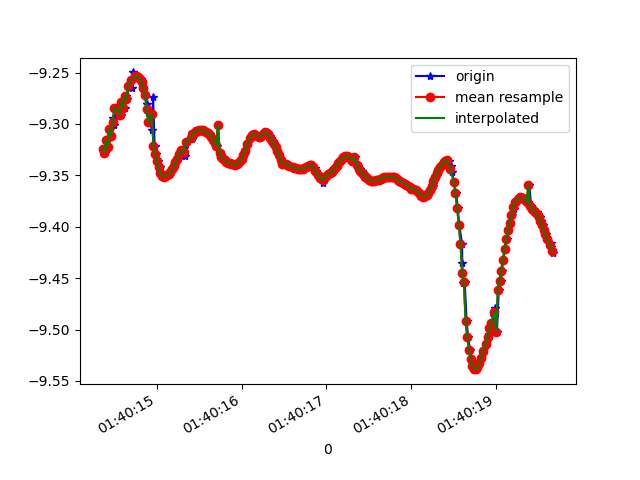

The data file committed next to this chart (first rows):
1618191614373, 887277320506990, -9.324234, -2.9127977, 0.78377074
1618191614387, 887277339737760, -9.328, -2.916, 0.7204
1618191614404, 887277358968530, -9.316, -2.918, 0.8618
1618191614423, 887277378199300, -9.322, -2.923, 0.7696
1618191614450, 887277397430070, -9.305, -2.926, 0.9455
1618191614461, 887277416660840, -9.312, -2.942, 0.8216
1618191614480, 887277435891610, -9.294, -2.945, 0.9913
1618191614498, 887277455122380, -9.301, -2.965, 0.8577
1618191614518, 887277474353150, -9.284, -2.97, 1.014
1618191614543, 887277493583920, -9.293, -2.995, 0.8467
1618191614556, 887277512814690, -9.282, -2.997, 0.9501
1618191614575, 887277532045460, -9.291, -3.01, 0.812
1618191614594, 887277551409050, -9.278, -3.029, 0.8835
1618191614619, 887277570639820, -9.284, -3.056, 0.7115
1618191614633, 887277589870590, -9.273, -3.062, 0.823
1618191614651, 887277609101360, -9.276, -3.093, 0.6575
1618191614670, 887277628332130, -9.264, -3.101, 0.7837
1618191614702, 887277647562900, -9.265, -3.123, 0.6737
1618191614715, 887277666793670, -9.25, -3.136, 0.8042
1618191614756, 887277686024440, -9.253, -3.145, 0.7298
1618191614767, 887277705255210, -9.253, -3.153, 0.6934
1618191614778, 887277724485980, -9.253, -3.156, 0.6748
1618191614785, 887277743716750, -9.254, -3.157, 0.6567
1618191614811, 887277762947520, -9.256, -3.155, 0.6424
1618191614822, 887277782178290, -9.259, -3.147, 0.635
1618191614842, 887277801409060, -9.265, -3.131, 0.6344
1618191614864, 887277820639830, -9.272, -3.108, 0.6391
1618191614880, 887277839870600, -9.281, -3.081, 0.6468
1618191614898, 887277859101370, -9.29, -3.052, 0.6538
1618191614917, 887277878332140, -9.298, -3.025, 0.6618
1618191614943, 887277897562910, -9.306, -2.998, 0.6711
1618191614956, 887277916793680, -9.274, -3.044, 0.8754
1618191614974, 887277936024450, -9.322, -2.944, 0.6937
1618191614993, 887277955255220, -9.329, -2.918, 0.7047
1618191615019, 887277974485990, -9.336, -2.894, 0.7137
1618191615032, 887277993716760, -9.342, -2.872, 0.7191
1618191615051, 887278012947530, -9.347, -2.854, 0.7205
1618191615069, 887278032178300, -9.351, -2.844, 0.7202
1618191615091, 887278051409070, -9.351, -2.842, 0.7207
1618191615108, 887278070639840, -9.351, -2.844, 0.7199
1618191615127, 887278089870610, -9.35, -2.847, 0.7179
1618191615149, 887278109101380, -9.349, -2.852, 0.7125
1618191615171, 887278128332150, -9.347, -2.86, 0.7042
1618191615184, 887278147562920, -9.344, -2.871, 0.6952
1618191615203, 887278166793690, -9.341, -2.884, 0.685
1618191615223, 887278186024460, -9.337, -2.898, 0.6755
1618191615245, 887278205255230, -9.334, -2.91, 0.6637
1618191615260, 887278224486000, -9.331, -2.925, 0.6474
1618191615279, 887278243716770, -9.328, -2.939, 0.6288
1618191615299, 887278262947540, -9.326, -2.95, 0.6109
1618191615324, 887278282178310, -9.323, -2.959, 0.5964
1618191615336, 887278301409080, -9.331, -2.914, 0.691
1618191615355, 887278320639850, -9.318, -2.983, 0.5651
1618191615410, 887278339870620, -9.315, -2.994, 0.5515
1618191615412, 887278359101390, -9.313, -3.003, 0.5429
1618191615434, 887278378332160, -9.311, -3.009, 0.5378
1618191615437, 887278397562930, -9.309, -3.015, 0.5338
1618191615452, 887278416793700, -9.308, -3.019, 0.5307
1618191615470, 887278436024470, -9.307, -3.022, 0.5303
1618191615488, 887278455255240, -9.307, -3.023, 0.5331
1618191615514, 887278474486010, -9.306, -3.024, 0.5368
... 217 more rows
